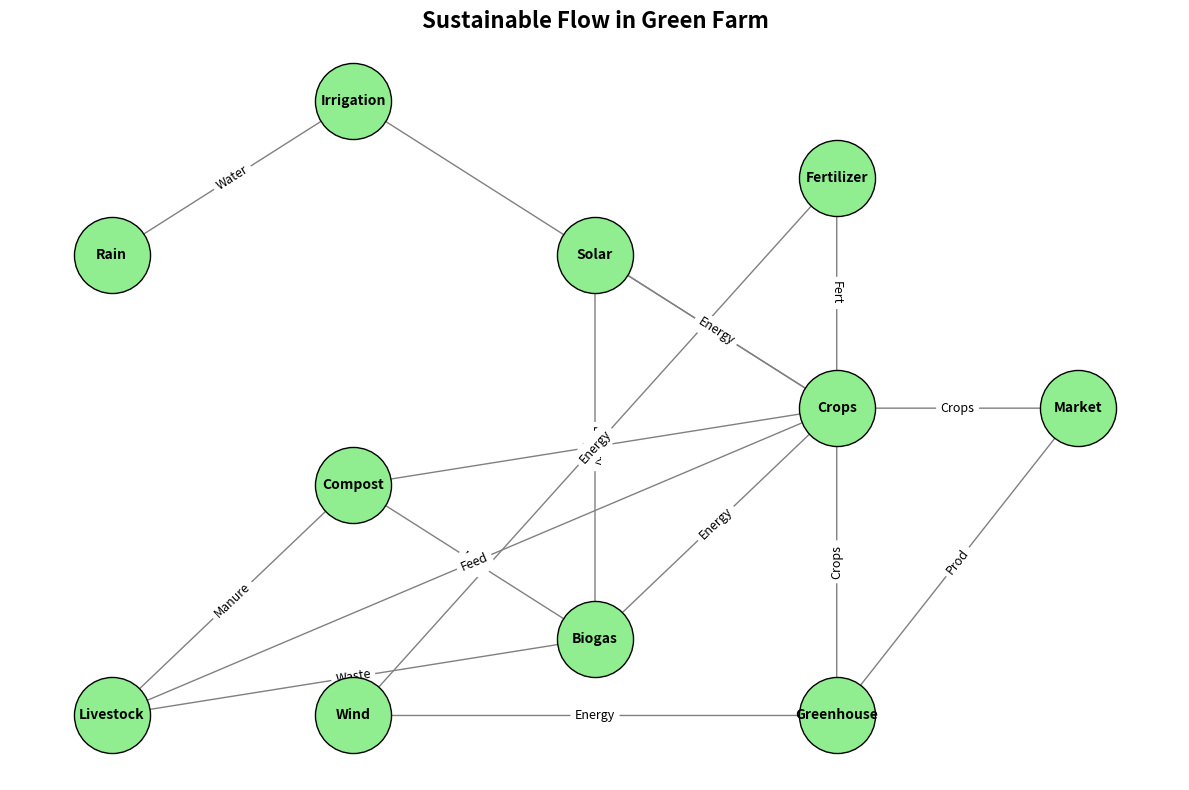

Write the Python code that produced this figure.
import matplotlib.pyplot as plt
import networkx as nx

# Create a directed graph
G = nx.DiGraph()

# Shortened node names
nodes = [
    "Rain", "Solar", "Compost", "Crops", 
    "Irrigation", "Biogas", "Livestock", "Market",
    "Greenhouse", "Wind", "Fertilizer"
]

# Add nodes to the graph
G.add_nodes_from(nodes)

# Shortened edge labels
edges = [
    ("Rain", "Irrigation"),
    ("Solar", "Biogas"),
    ("Solar", "Crops"),
    ("Compost", "Crops"),
    ("Compost", "Biogas"),
    ("Crops", "Market"),
    ("Irrigation", "Crops"),
    ("Biogas", "Crops"),
    ("Livestock", "Biogas"),
    ("Livestock", "Compost"),
    ("Crops", "Livestock"),
    ("Greenhouse", "Crops"),
    ("Wind", "Greenhouse"),
    ("Wind", "Fertilizer"),
    ("Fertilizer", "Crops"),
    ("Greenhouse", "Market")
]

# Add edges to the graph
G.add_edges_from(edges)

# Define node positions for better visualization
pos = {
    "Rain": (0, 3),
    "Solar": (2, 3),
    "Compost": (1, 1.5),
    "Crops": (3, 2),
    "Irrigation": (1, 4),
    "Biogas": (2, 0.5),
    "Livestock": (0, 0),
    "Market": (4, 2),
    "Greenhouse": (3, 0),
    "Wind": (1, 0),
    "Fertilizer": (3, 3.5)
}

# Draw the graph
plt.figure(figsize=(12, 8))
nx.draw_networkx_nodes(G, pos, node_size=3000, node_color='lightgreen', edgecolors='black')
nx.draw_networkx_edges(G, pos, edgelist=edges, edge_color='gray', arrows=True, arrowsize=20, arrowstyle='-|>')

# Shortened labels
nx.draw_networkx_labels(G, pos, font_size=10, font_weight='bold')
edge_labels = {
    ("Rain", "Irrigation"): "Water",
    ("Solar", "Biogas"): "Energy",
    ("Solar", "Crops"): "Energy",
    ("Compost", "Crops"): "Nutr",
    ("Compost", "Biogas"): "Nutr",
    ("Crops", "Market"): "Crops",
    ("Irrigation", "Crops"): "Water",
    ("Biogas", "Crops"): "Energy",
    ("Livestock", "Biogas"): "Waste",
    ("Livestock", "Compost"): "Manure",
    ("Crops", "Livestock"): "Feed",
    ("Greenhouse", "Crops"): "Crops",
    ("Wind", "Greenhouse"): "Energy",
    ("Wind", "Fertilizer"): "Energy",
    ("Fertilizer", "Crops"): "Fert",
    ("Greenhouse", "Market"): "Prod"
}

# Draw the edge labels
nx.draw_networkx_edge_labels(G, pos, edge_labels=edge_labels, font_size=9)

# Shortened Title
plt.title('Sustainable Flow in Green Farm', fontsize=16, fontweight='bold')

plt.tight_layout()
plt.axis('off')
plt.show()
